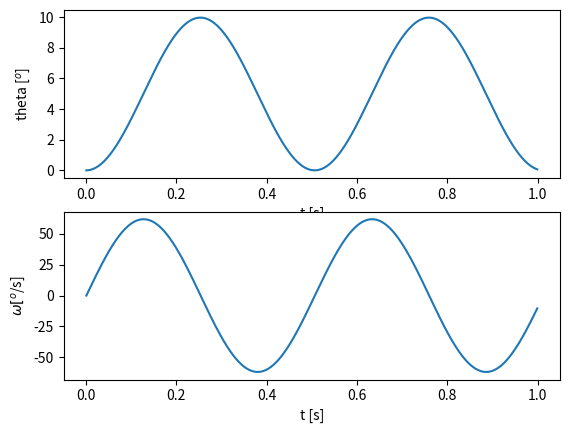
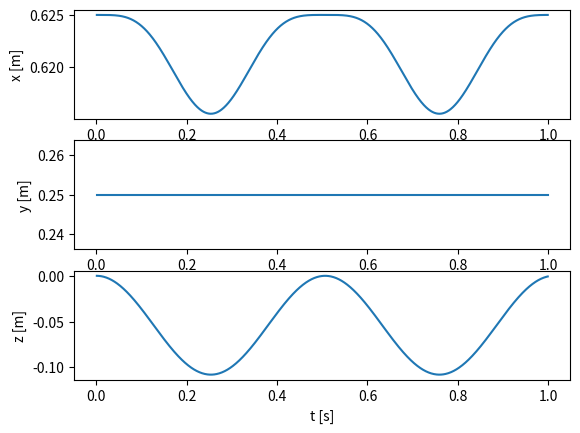
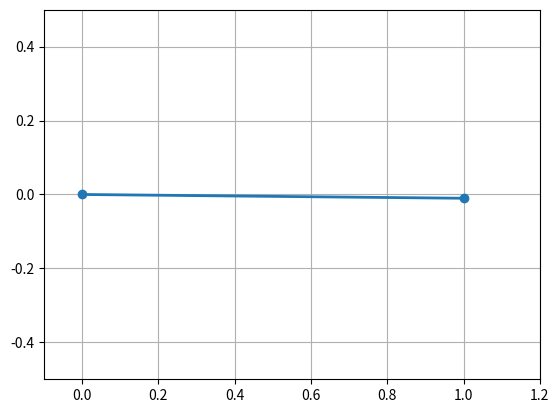

Python code for these plots, in order: (Note: this script raises an exception after producing the figures.)
#Project15.11 Micro-electromechanical system
import numpy as np
import networkx as nx
import matplotlib.pyplot as plt
import sympy as sym
import math
import matplotlib.animation as animation
from matplotlib.animation import FuncAnimation # 动画
theta = sym.Function('theta')
t = sym.Symbol('t',real=True,positive=True)
k = sym.Symbol('k',real=True,positive=True)
l = sym.Symbol('l',real=True,positive=True)
m = sym.Symbol('m',real=True,positive=True)
G = sym.Symbol('G',real=True,positive=True)
print(sym.dsolve(sym.Derivative(theta(t),t,2)-3*k/(22*m*l**2)*theta(t)-15*G/(22*l),theta(t)))

#constants
M = 1#kg
L = 0.5#m
kappa = 280.77 #Nm
g = 9.81#kgm/s
time = 1#s
dt = 0.001
n = int(np.ceil(time/dt))
t = []
ang = []
angdot = []
angddot = []
# Initial condition
ang.append(0)
angdot.append(0)
angdot0 = 0
t0 = 0
ang0 = 0
i = 0
for i in range(n):
    t0 = t0+dt
    t.append(t0)
    angddot0 =-3*kappa/(22*M*L**2)*ang0+15*g*math.cos(ang0)/(22*L)
    angdot0 = angdot0+angddot0*dt
    angdot.append(57.3*angdot0)
    ang0 = ang0+angdot0*dt
    ang.append(57.3*ang0)
    
print(ang[i])
print(t0)
#plot
plt.subplot(2,1,1)
plt.plot(t[0:i],ang[0:i])
plt.xlabel('t [s]')
plt.ylabel('theta [$^o$]')
plt.subplot(2,1,2)
plt.plot(t[0:i],angdot[0:i])
plt.xlabel('t [s]')
plt.ylabel('$\omega [^o$/s]')
plt.savefig('Fig1511anglev2.png',dpi=300)
plt.show()
#motion
cos2 = np.vectorize(math.cos)
sin2 = np.vectorize(math.sin)
radians2 = np.vectorize(math.radians)
plt.subplot(3,1,1)
plt.plot(t[0:i],1.25*L*cos2(radians2(ang[0:i])))
plt.xlabel('t [s]')
plt.ylabel('x [m]')
plt.subplot(3,1,2)
plt.plot(t[0:i],np.ones(i)*L/2)
plt.xlabel('t [s]')
plt.ylabel('y [m]')
plt.subplot(3,1,3)
plt.plot(t[0:i],-1.25*L*sin2(radians2(ang[0:i])))
plt.xlabel('t [s]')
plt.ylabel('z [m]')
plt.savefig('Fig1511cmposv2.png',dpi=300)
plt.show()
#Animation
# 间隔取数
inter = 20
def every_nth(lst,nth):
    return lst[nth - 1::nth]
angi = every_nth(ang[0:i],inter)
x2 = 2*L*cos2(radians2(angi))# end point of the system
y2 = -2*L*sin2(radians2(angi))
x3 = 1.25*L*cos2(radians2(angi))# center of mass
y3 = -1.25*L*sin2(radians2(angi))


fig = plt.figure()
ax = plt.subplot(111)
ax.grid()
dot, = ax.plot([], [], 'ro')#center of mass
line, = ax.plot([],[],'o-',lw=2)
time_template = 'time = %.3fs'
time_text = ax.text(0.05,0.1,'',transform=ax.transAxes)

def init():
    ax.set_xlim(-0.1,1.2)
    ax.set_ylim(-0.5,0.5)
    time_text.set_text('')
    return line, time_text
def update(j):
    newx = [0,x2[j]]
    newy = [0,y2[j]]
    line.set_data(newx,newy)
    dot.set_data(x3[j],y3[j])
    time_text.set_text(time_template %(0.02*j))
    return line, time_text
ani = animation.FuncAnimation(fig,update,range(1,len(x2)),init_func=init, interval=100)
#需预装imagemagick
ani.save('Project15.11iv2.gif', writer='imagemagick', fps=100)
plt.show()
